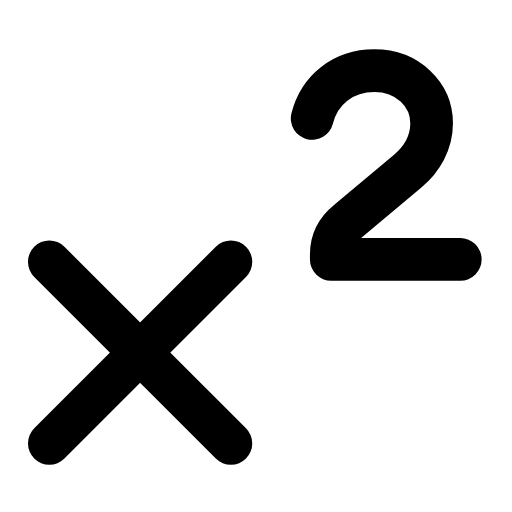
t = 0.00 s
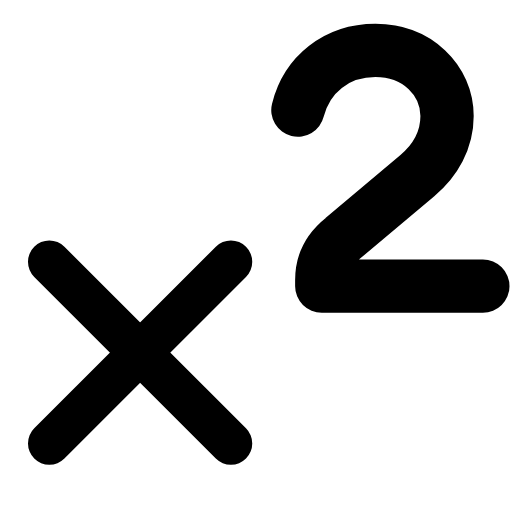
t = 0.27 s
t = 0.58 s: frame unchanged from t = 0.00 s, image omitted
t = 0.83 s: frame unchanged from t = 0.00 s, image omitted
t = 1.14 s: frame unchanged from t = 0.00 s, image omitted
t = 1.42 s: frame unchanged from t = 0.00 s, image omitted

The animated SVG that drew these frames (rendered in a browser with its animation timeline set to each time). Animation: 1 SMIL element (animateTransform=1); one cycle of 1.70 s, repeats indefinitely.

<svg xmlns="http://www.w3.org/2000/svg" width="24" height="24" viewBox="0 0 24 24" fill="none"><g transform="translate(-2.84 -2.287) scale(1.12)"><line stroke="currentColor" stroke-width="1.786" stroke-linecap="round" stroke-linejoin="round" fill="none" x1="4.6" x2="12.2" y1="13" y2="20.6"></line><line stroke="currentColor" stroke-width="1.786" stroke-linecap="round" stroke-linejoin="round" fill="none" x1="12.2" x2="4.6" y1="13" y2="20.6"></line><g transform="translate(18 8.4)"><g><animateTransform attributeName="transform" type="scale" values="1;1;1.3;1;1;1;1;1.3;1;1;1" keyTimes="0;0.135;0.234;0.342;0.45;0.6;0.672;0.744;0.81;0.9;1" dur="1.7s" repeatCount="indefinite" calcMode="spline" keySplines="0.16 1 0.3 1;0.16 1 0.3 1;0.16 1 0.3 1;0.16 1 0.3 1;0.16 1 0.3 1;0.16 1 0.3 1;0.16 1 0.3 1;0.16 1 0.3 1;0.16 1 0.3 1;0.16 1 0.3 1"/><g transform="translate(-18 -8.4)"><g><path stroke="currentColor" stroke-width="1.786" stroke-linecap="round" stroke-linejoin="round" fill="none" d="M15.6 7C15.9 5.8 16.9 5 18.2 5C19.6 5 20.6 6 20.6 7.2C20.6 8 20.2 8.7 19.6 9.2L17.1 11.3C16.6 11.7 16.4 12.2 16.4 12.7L16.4 12.9L21.8 12.9"></path></g></g></g></g></g></svg>
